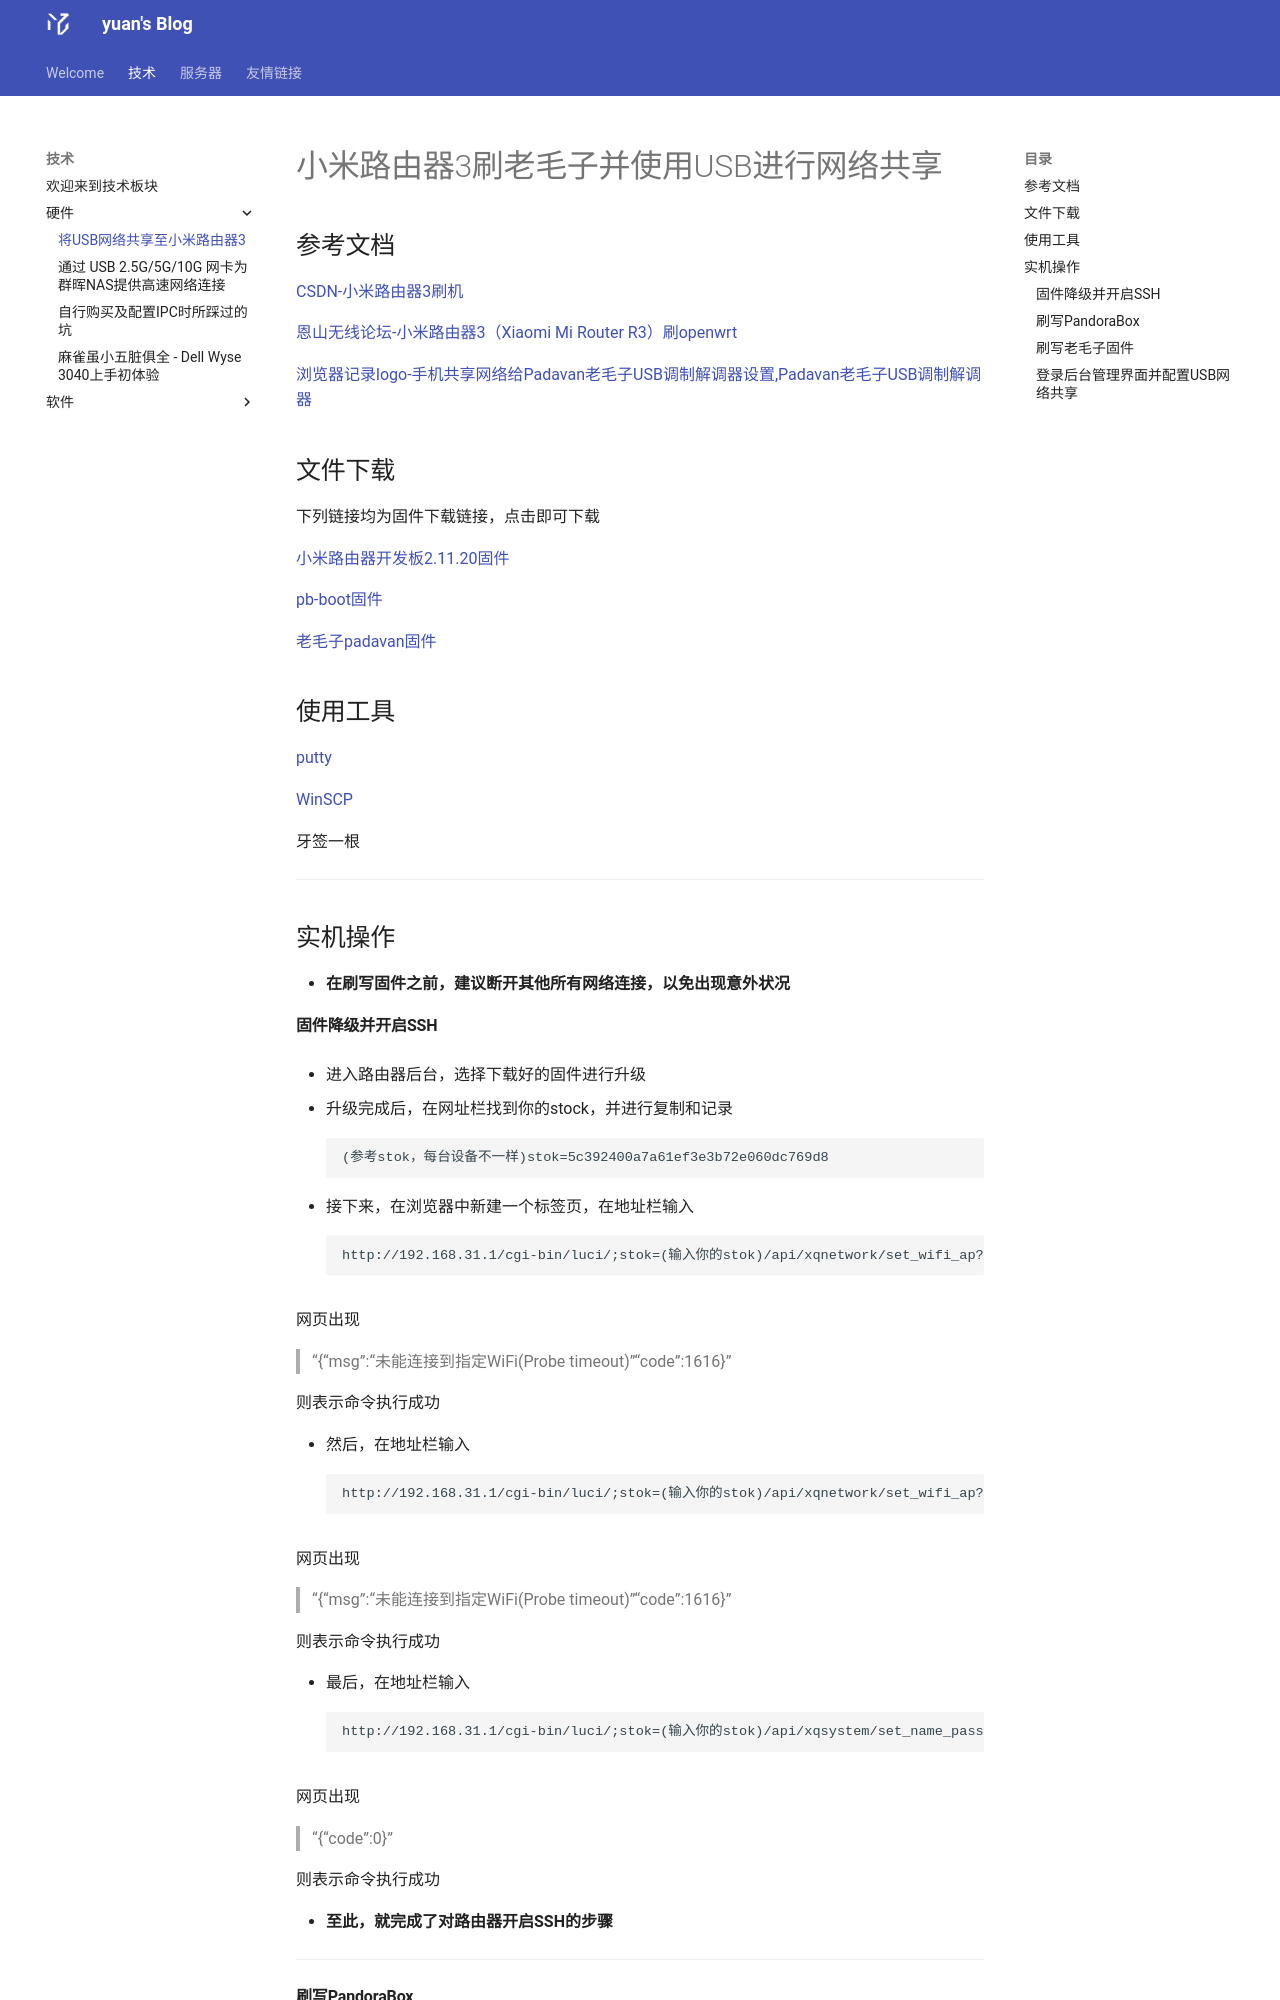

repository: FateofStars/yuansBlog · page: tech/MIR3/index.html · generator: mkdocs

# 小米路由器3刷老毛子并使用USB进行网络共享

## 参考文档
[CSDN-小米路由器3刷机](https://blog.csdn.net/s_daqing/article/details/116398731)

[恩山无线论坛-小米路由器3（Xiaomi Mi Router R3）刷openwrt](https://www.right.com.cn/forum/thread-8287327-1-1.html)

[浏览器记录logo-手机共享网络给Padavan老毛子USB调制解调器设置,Padavan老毛子USB调制解调器](https://ioozu.com/post-3137.html#gsc.tab=0)

## 文件下载

下列链接均为固件下载链接，点击即可下载

[小米路由器开发板2.11.20固件](http://bigota.miwifi.com/xiaoqiang/rom/r3/miwifi_r3_all_55ac7_2.11.20.bin)

[pb-boot固件](http://downloads.pangubox.com:6380/pb-boot/18.07.25/pb-boot-xiaomi3-20180724-ef73b47.img)

[老毛子padavan固件](https://opt.cn2qq.com/padavan/MI-R3_3.4.3.9-099.trx)

## 使用工具
[putty](https://www.putty.org/?hl=zh-cn)

[WinSCP](https://winscp.net/eng/docs/lang:chs)

牙签一根

---

## 实机操作

- **在刷写固件之前，建议断开其他所有网络连接，以免出现意外状况**

#### 固件降级并开启SSH

- 进入路由器后台，选择下载好的固件进行升级

- 升级完成后，在网址栏找到你的stock，并进行复制和记录
```
(参考stok，每台设备不一样)stok=5c392400a7a61ef3e3b72e060dc769d8
```

- 接下来，在浏览器中新建一个标签页，在地址栏输入
```
http://192.168.31.1/cgi-bin/luci/;stok=(输入你的stok)/api/xqnetwork/set_wifi_ap?ssid=tianbao&encryption=NONE&enctype=NONE&channel=1%3Bsed%20%2Di%20%22%3Ax%3AN%3As%2Fif%20%5C%5B%2E%2A%5C%3B%20then%5Cn%2E%2Areturn%200%5Cn%2E%2Afi%2F%23tb%2F%3Bb%20x%22%20%2Fetc%2Finit.d%2Fdropbear
```

网页出现
>“{“msg”:“未能连接到指定WiFi(Probe timeout)”“code”:1616}”

则表示命令执行成功

- 然后，在地址栏输入
```
http://192.168.31.1/cgi-bin/luci/;stok=(输入你的stok)/api/xqnetwork/set_wifi_ap?ssid=tianbao&encryption=NONE&enctype=NONE&channel=1%3B%2Fetc%2Finit.d%2Fdropbear%20start
```

网页出现
>“{“msg”:“未能连接到指定WiFi(Probe timeout)”“code”:1616}”

则表示命令执行成功

- 最后，在地址栏输入
```
http://192.168.31.1/cgi-bin/luci/;stok=(输入你的stok)/api/xqsystem/set_name_password?oldPwd=当前后台管理密码&newPwd=新的后台管理密码
```

网页出现
>“{“code”:0}”

则表示命令执行成功

- **至此，就完成了对路由器开启SSH的步骤**

---
